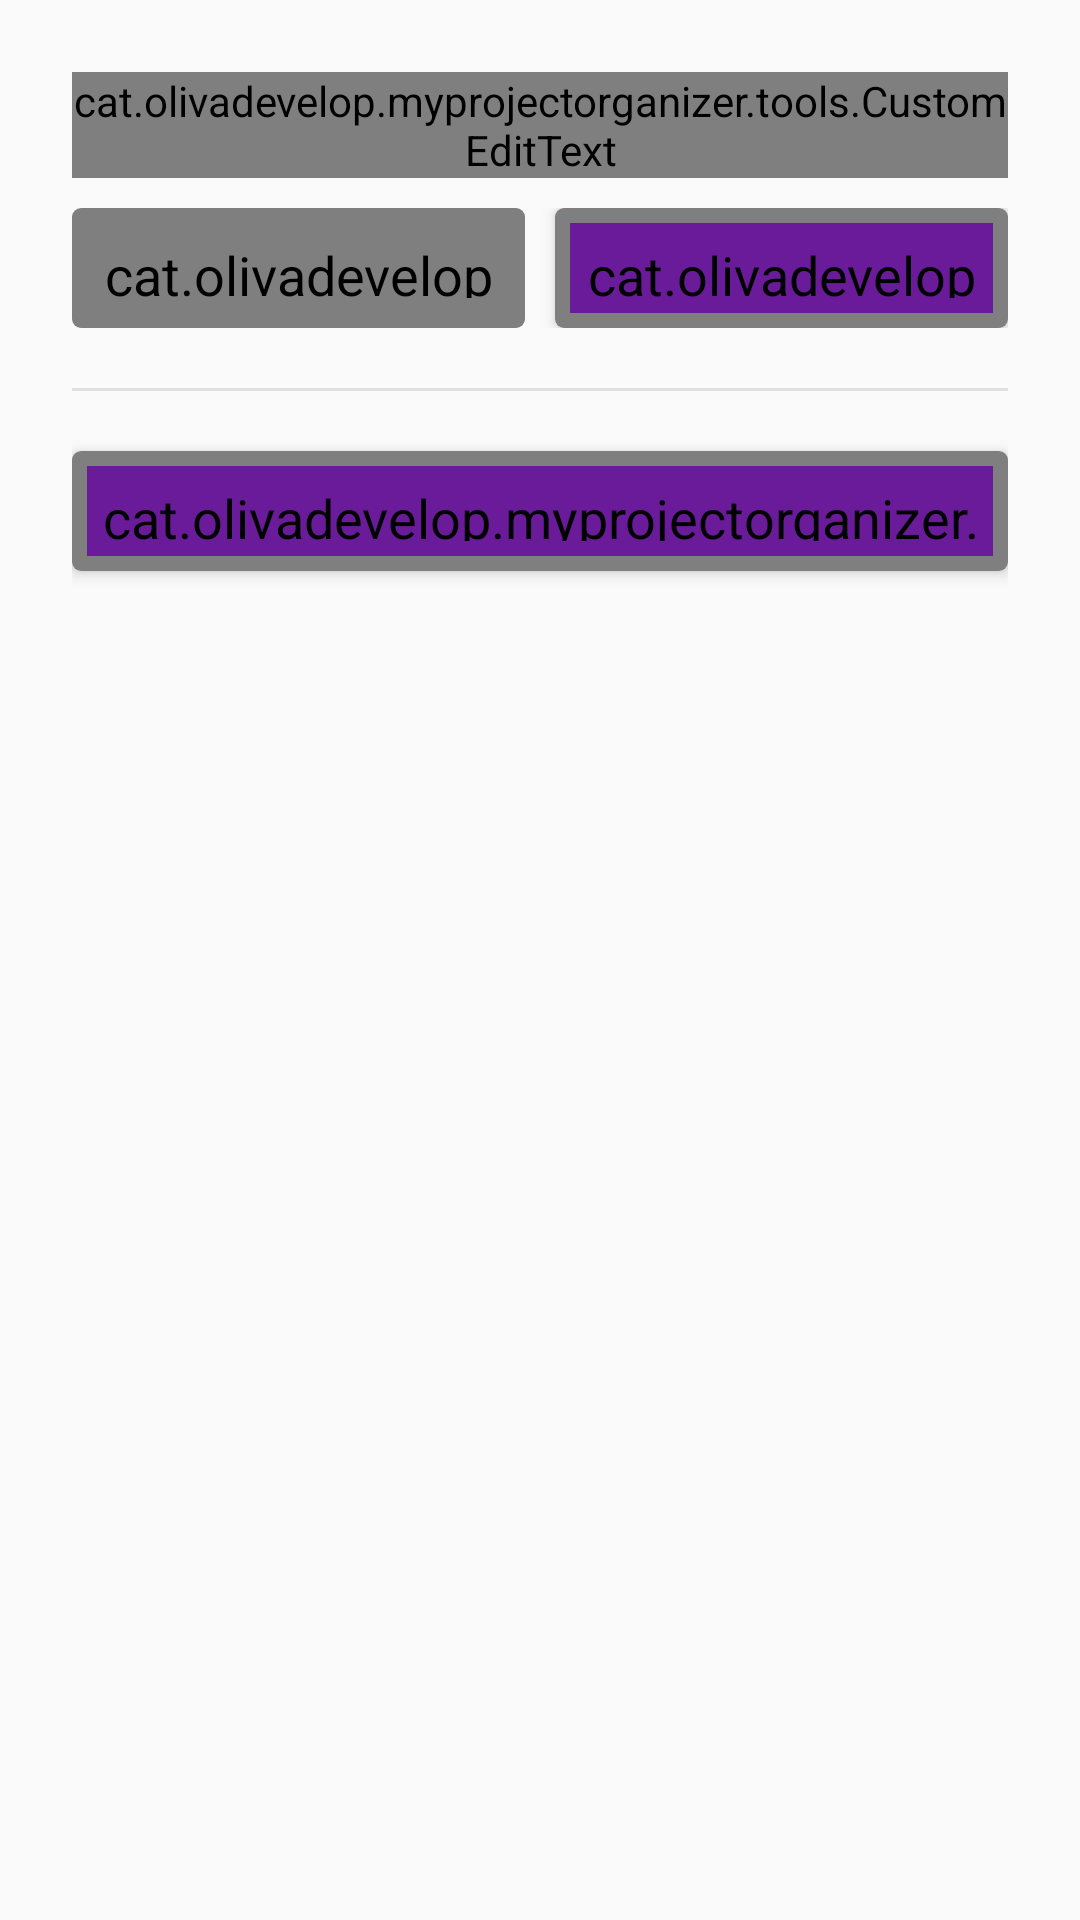

Produce the Android XML layout that renders to this screen, including the resource entries it uses.
<!-- AndroidManifest.xml: application theme AppTheme -->
<!-- res/layout/dialog_config_image.xml -->
<?xml version="1.0" encoding="utf-8"?>
<LinearLayout xmlns:android="http://schemas.android.com/apk/res/android"
    xmlns:app="http://schemas.android.com/apk/res-auto"
    android:id="@+id/alertDialogSortBy"
    android:layout_width="match_parent"
    android:layout_height="match_parent"
    android:orientation="vertical"
    android:padding="@dimen/pad24">

    <cat.olivadevelop.myprojectorganizer.tools.CustomEditText
        android:id="@+id/descriptionProject"
        android:layout_width="match_parent"
        android:layout_height="wrap_content"
        android:hint="@string/add_descripton_image" />

    <Space
        android:layout_width="match_parent"
        android:layout_height="@dimen/height10" />

    <LinearLayout
        android:layout_width="match_parent"
        android:layout_height="wrap_content"
        android:orientation="horizontal">

        <android.support.v7.widget.CardView
            android:id="@+id/action_cancel"
            android:layout_width="match_parent"
            android:layout_height="@dimen/buttonHeight"
            android:layout_gravity="center_horizontal"
            android:layout_marginRight="@dimen/mar5"
            android:layout_weight="1"
            android:background="@color/white"
            android:theme="@style/ButtonWhite"
            app:cardCornerRadius="3dp"
            app:cardElevation="0dp"
            app:contentPadding="0dp">

            <cat.olivadevelop.myprojectorganizer.tools.CustomTextView
                android:layout_width="match_parent"
                android:layout_height="@dimen/buttonHeight"
                android:text="@string/btn_cancel"
                android:theme="@style/Button.TextView.Center.Black" />

        </android.support.v7.widget.CardView>

        <android.support.v7.widget.CardView
            android:id="@+id/action_accept"
            android:layout_width="match_parent"
            android:layout_height="@dimen/buttonHeight"
            android:layout_gravity="center_horizontal"
            android:layout_marginLeft="@dimen/mar5"
            android:layout_weight="1"
            android:background="@color/white"
            android:theme="@style/ButtonWithoutMin"
            app:cardCornerRadius="3dp"
            app:cardElevation="3dp"
            app:contentPadding="0dp">

            <cat.olivadevelop.myprojectorganizer.tools.CustomTextView
                android:layout_width="match_parent"
                android:layout_height="@dimen/buttonHeight"
                android:text="@string/btn_save"
                android:theme="@style/Button.TextView.Center" />

        </android.support.v7.widget.CardView>
    </LinearLayout>

    <Space
        android:layout_width="match_parent"
        android:layout_height="@dimen/height20" />

    <LinearLayout
        android:layout_width="match_parent"
        android:layout_height="1dp"
        android:alpha=".1"
        android:background="@color/black" />

    <Space
        android:layout_width="match_parent"
        android:layout_height="@dimen/height20" />

    <android.support.v7.widget.CardView
        android:id="@+id/action_delete"
        android:layout_width="match_parent"
        android:layout_height="@dimen/buttonHeight"
        android:layout_gravity="center_horizontal"
        android:background="@color/white"
        android:theme="@style/ButtonWithoutMin"
        app:cardCornerRadius="3dp"
        app:cardElevation="3dp"
        app:contentPadding="0dp">

        <cat.olivadevelop.myprojectorganizer.tools.CustomTextView
            android:layout_width="match_parent"
            android:layout_height="@dimen/buttonHeight"
            android:text="@string/deletePicture"
            android:theme="@style/Button.TextView.Center" />

    </android.support.v7.widget.CardView>

</LinearLayout>
<!-- resources referenced by this layout -->
<resources>
  <color name="black">#000000</color>
  <color name="white">#ffffff</color>
  <dimen name="buttonHeight">40dp</dimen>
  <dimen name="height10">10dp</dimen>
  <dimen name="height20">20dp</dimen>
  <dimen name="mar5">5dp</dimen>
  <dimen name="pad24">24dp</dimen>
  <string name="add_descripton_image">Add a short description</string>
  <string name="btn_cancel">Cancel</string>
  <string name="btn_save">Accept</string>
  <string name="deletePicture">Delete</string>
  <style name="Button.TextView.Center" parent="AppTheme">
          <item name="android:textColor">@color/white</item>
          <item name="android:textStyle">normal</item>
          <item name="android:textSize">@dimen/size18</item>
          <item name="android:gravity">center|center_horizontal</item>
      </style>
  <style name="Button.TextView.Center.Black" parent="Button.TextView.Center">
          <item name="android:textColor">@color/primaryText</item>
      </style>
  <style name="ButtonWhite" parent="Button">
          <item name="android:background">@color/transparentFull</item>
          <item name="android:textColor">@color/colorPrimary</item>
      </style>
  <style name="ButtonWithoutMin" parent="AppTheme">
          <item name="android:background">@color/colorAccent</item>
          <item name="android:padding">@dimen/pad5</item>
      </style>
  <style name="AppTheme" parent="Theme.AppCompat.Light.DarkActionBar">
          
          <item name="colorPrimary">@color/colorPrimary</item>
          <item name="colorPrimaryDark">@color/colorPrimaryDark</item>
          <item name="colorAccent">@color/colorAccent</item>
          
          <item name="android:itemTextAppearance">@style/MyActionBar.MenuTextStyle</item>
          
          <item name="android:itemBackground">@color/colorPrimary</item>
          <item name="actionOverflowMenuStyle">@style/OverflowMenu</item>
      </style>
  <dimen name="size18">18sp</dimen>
  <color name="primaryText">#212121</color>
  <style name="Button" parent="AppTheme">
          <item name="android:background">@color/colorAccent</item>
          <item name="android:padding">@dimen/pad5</item>
          <item name="android:minWidth">120dp</item>
      </style>
  <color name="transparentFull">#00000000</color>
  <color name="colorPrimary">#d81b60</color>
  <color name="colorAccent">#6a1b9a</color>
  <dimen name="pad5">5dp</dimen>
  <color name="colorPrimaryDark">#880e4f</color>
  <style name="MyActionBar.MenuTextStyle" parent="style/TextAppearance.AppCompat.Widget.ActionBar.Title">
          <item name="android:textColor">@color/white</item>
          <item name="android:textSize">16sp</item>
      </style>
  <style name="OverflowMenu" parent="Widget.AppCompat.Light.PopupMenu.Overflow">
          <item name="android:dropDownVerticalOffset">-4dp</item>
          <item name="overlapAnchor">false</item>
      </style>
</resources>
